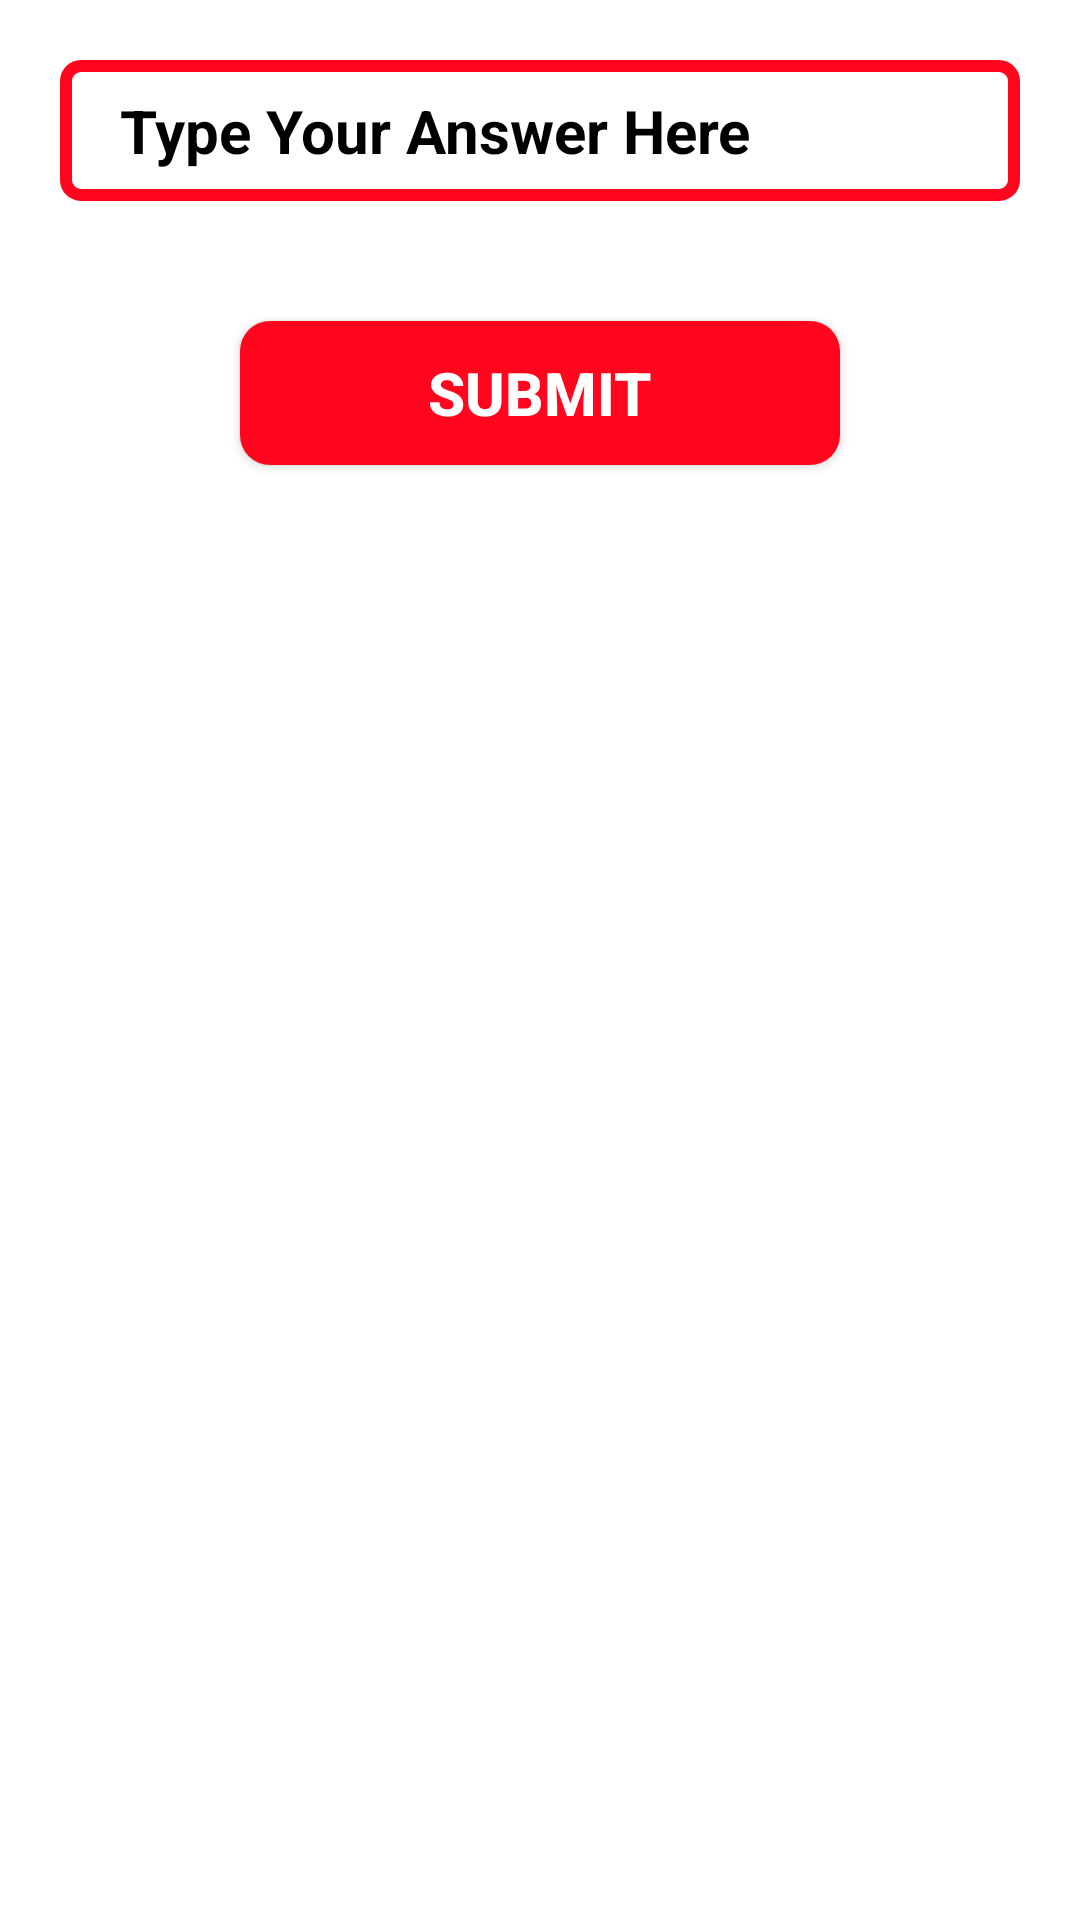

Write the Android layout XML for this screen, with the resource values it uses.
<!-- AndroidManifest.xml: application theme Theme.LetsConnect -->
<!-- res/layout/activity_answer.xml -->
<?xml version="1.0" encoding="utf-8"?>
<LinearLayout xmlns:android="http://schemas.android.com/apk/res/android"
    xmlns:app="http://schemas.android.com/apk/res-auto"
    xmlns:tools="http://schemas.android.com/tools"
    android:layout_width="match_parent"
    android:layout_height="match_parent"
    android:orientation="vertical"
    android:background="@android:color/white"
    tools:context=".AnswerActivity">

    <EditText
        android:layout_width="match_parent"
        android:layout_height="wrap_content"
        android:paddingStart="20dp"
        android:textSize="20sp"
        android:padding="10dp"
        android:id="@+id/answer_et"
        android:background="@drawable/custom_input_question"
        android:textStyle="bold"
        android:layout_margin="20dp"
        android:textColor="@color/red"
        android:textColorHint="@android:color/black"
        android:hint="Type Your Answer Here"
        android:paddingLeft="20dp" />

    <Button
        android:layout_width="200dp"
        android:layout_height="wrap_content"
        android:text="Submit"
        android:layout_margin="20dp"
        android:id="@+id/btn_answer_submit"
        android:background="@drawable/button_back"
        android:layout_gravity="center"
        android:textColor="@android:color/white"
        android:textSize="20sp"
        android:textStyle="bold" />

</LinearLayout>
<!-- resources referenced by this layout -->
<resources>
  <color name="red">#FF061E</color>
  <!-- drawable button_back (drawable) -->
  <?xml version="1.0" encoding="utf-8"?>
  <shape xmlns:android="http://schemas.android.com/apk/res/android">
  
      <solid android:color="@color/red" />
      <corners android:radius="10dp" />
  
  </shape>
  <!-- drawable custom_input_question (drawable-v24) -->
  <?xml version="1.0" encoding="utf-8"?>
  <selector xmlns:android="http://schemas.android.com/apk/res/android">
  
      <item android:state_enabled="true" android:state_focused="true" >
          <shape android:shape="rectangle">
              <solid android:color="@android:color/white" />
              <corners android:radius="5dp"/>
              <stroke android:color="@android:color/black" android:width="4dp" />
          </shape>
      </item>
  
      <item android:state_enabled="true">
          <shape android:shape="rectangle">
              <solid android:color="@android:color/white" />
              <corners android:radius="5dp"/>
              <stroke android:color="@color/red" android:width="4dp" />
          </shape>
      </item>
  
  </selector>
  <style name="Theme.LetsConnect" parent="Theme.AppCompat.Light.NoActionBar">
          
          <item name="colorPrimary">@color/purple_500</item>
          <item name="colorPrimaryVariant">@color/purple_700</item>
          <item name="colorOnPrimary">@color/white</item>
          
          <item name="colorSecondary">@color/teal_200</item>
          <item name="colorSecondaryVariant">@color/teal_700</item>
          <item name="colorOnSecondary">@color/black</item>
          
          <item name="android:statusBarColor" tools:targetApi="l">?attr/colorPrimaryVariant</item>
          
      </style>
  <color name="purple_500">#FF6200EE</color>
  <color name="purple_700">#FF3700B3</color>
  <color name="white">#FFFFFFFF</color>
  <color name="teal_200">#FF03DAC5</color>
  <color name="teal_700">#FF018786</color>
  <color name="black">#FF000000</color>
</resources>
